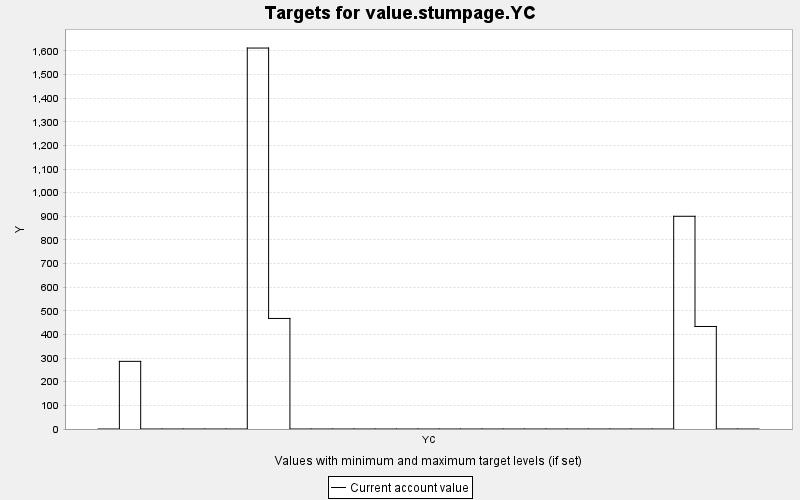

Values plotted in this chart, from the file beside it:
TARGET, PERIOD, YEAR, PERIODWIDTH, MINIMUM, MAXIMUM, MINWEIGHT, MAXWEIGHT, CURRENT, SUMMARY
value.stumpage.YC, 0, 0, 10.0, 0.0, 10000, 1.0, 1.0, 0.0, 0.0
value.stumpage.YC, 1, 10, 10.0, 0.0, 10000, 1.0, 1.0, 286.2, 0.0
value.stumpage.YC, 2, 20, 10.0, 0.0, 10000, 1.0, 1.0, 0.0, 0.0
value.stumpage.YC, 3, 30, 10.0, 0.0, 10000, 1.0, 1.0, 0.0, 0.0
value.stumpage.YC, 4, 40, 10.0, 0.0, 10000, 1.0, 1.0, 0.0, 0.0
value.stumpage.YC, 5, 50, 10.0, 0.0, 10000, 1.0, 1.0, 0.0, 0.0
value.stumpage.YC, 6, 60, 10.0, 0.0, 10000, 1.0, 1.0, 0.0, 0.0
value.stumpage.YC, 7, 70, 10.0, 0.0, 10000, 1.0, 1.0, 1612, 0.0
value.stumpage.YC, 8, 80, 10.0, 0.0, 10000, 1.0, 1.0, 467.8, 0.0
value.stumpage.YC, 9, 90, 10.0, 0.0, 10000, 1.0, 1.0, 0.0, 0.0
value.stumpage.YC, 10, 100, 10.0, 0.0, 10000, 1.0, 1.0, 0.0, 0.0
value.stumpage.YC, 11, 110, 10.0, 0.0, 10000, 1.0, 1.0, 0.0, 0.0
value.stumpage.YC, 12, 120, 10.0, 0.0, 10000, 1.0, 1.0, 0.0, 0.0
value.stumpage.YC, 13, 130, 10.0, 0.0, 10000, 1.0, 1.0, 0.0, 0.0
value.stumpage.YC, 14, 140, 10.0, 0.0, 10000, 1.0, 1.0, 0.0, 0.0
value.stumpage.YC, 15, 150, 10.0, 0.0, 10000, 1.0, 1.0, 0.0, 0.0
value.stumpage.YC, 16, 160, 10.0, 0.0, 10000, 1.0, 1.0, 0.0, 0.0
value.stumpage.YC, 17, 170, 10.0, 0.0, 10000, 1.0, 1.0, 0.0, 0.0
value.stumpage.YC, 18, 180, 10.0, 0.0, 10000, 1.0, 1.0, 0.0, 0.0
value.stumpage.YC, 19, 190, 10.0, 0.0, 10000, 1.0, 1.0, 0.0, 0.0
value.stumpage.YC, 20, 200, 10.0, 0.0, 10000, 1.0, 1.0, 0.0, 0.0
value.stumpage.YC, 21, 210, 10.0, 0.0, 10000, 1.0, 1.0, 0.0, 0.0
value.stumpage.YC, 22, 220, 10.0, 0.0, 10000, 1.0, 1.0, 0.0, 0.0
value.stumpage.YC, 23, 230, 10.0, 0.0, 10000, 1.0, 1.0, 0.0, 0.0
value.stumpage.YC, 24, 240, 10.0, 0.0, 10000, 1.0, 1.0, 0.0, 0.0
value.stumpage.YC, 25, 250, 10.0, 0.0, 10000, 1.0, 1.0, 0.0, 0.0
value.stumpage.YC, 26, 260, 10.0, 0.0, 10000, 1.0, 1.0, 0.0, 0.0
value.stumpage.YC, 27, 270, 10.0, 0.0, 10000, 1.0, 1.0, 900.1, 0.0
value.stumpage.YC, 28, 280, 10.0, 0.0, 10000, 1.0, 1.0, 433.8, 0.0
value.stumpage.YC, 29, 290, 10.0, 0.0, 10000, 1.0, 1.0, 0.0, 0.0
value.stumpage.YC, 30, 300, 10.0, 0.0, 10000, 1.0, 1.0, 0.0, 0.0
